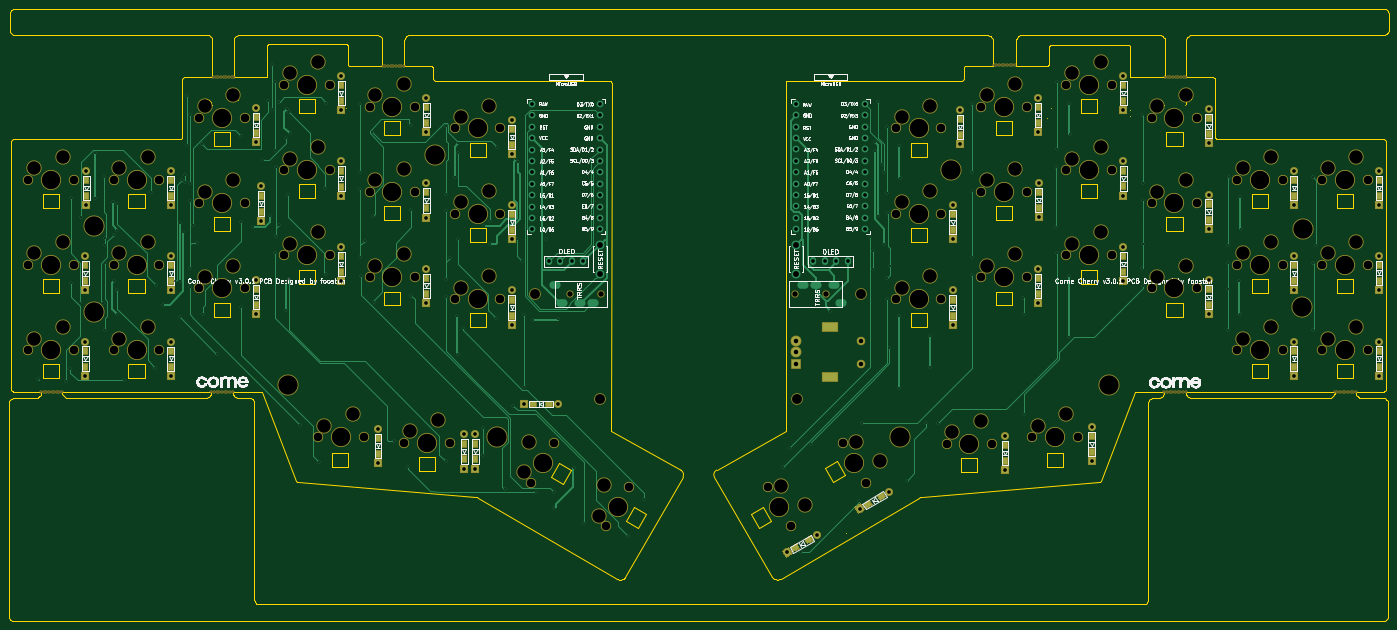
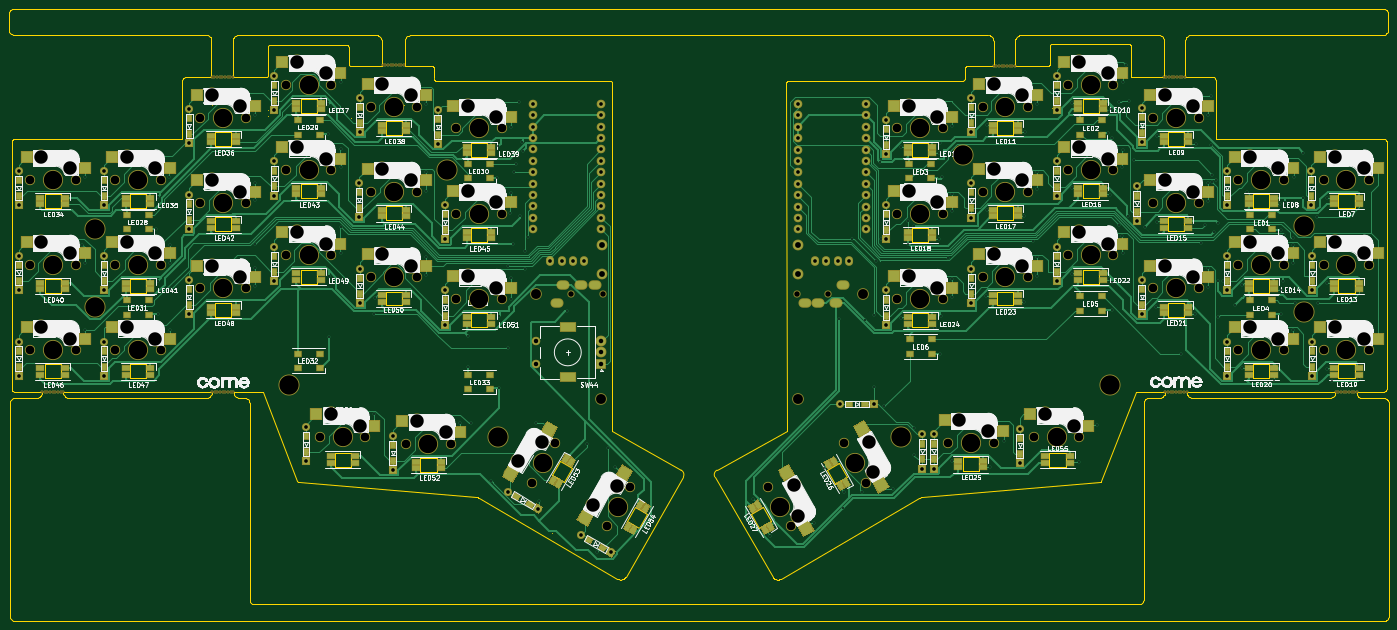
Circuit board: 8 layer files. Board 307.4 x 136.4 mm.
- bottom_copper: corne-cherry-B_Cu.gbl (122397 bytes)
- bottom_mask: corne-cherry-B_Mask.gbs (29899 bytes)
- bottom_silk: corne-cherry-B_SilkS.gbo (172621 bytes)
- outline: corne-cherry-Edge_Cuts.gm1 (43447 bytes)
- top_copper: corne-cherry-F_Cu.gtl (36388 bytes)
- top_mask: corne-cherry-F_Mask.gts (15493 bytes)
- top_silk: corne-cherry-F_SilkS.gto (149710 bytes)
- drill: corne-cherry.drl (11507 bytes)

=== bottom_copper: corne-cherry-B_Cu.gbl (122397 bytes, source omitted) ===
=== bottom_mask: corne-cherry-B_Mask.gbs (29899 bytes, source omitted) ===
=== bottom_silk: corne-cherry-B_SilkS.gbo (172621 bytes, source omitted) ===
=== outline: corne-cherry-Edge_Cuts.gm1 (43447 bytes, source omitted) ===
=== top_copper: corne-cherry-F_Cu.gtl (36388 bytes, source omitted) ===
=== top_mask: corne-cherry-F_Mask.gts (15493 bytes, source omitted) ===
=== top_silk: corne-cherry-F_SilkS.gto (149710 bytes, source omitted) ===
=== drill: corne-cherry.drl (11507 bytes, source omitted) ===
